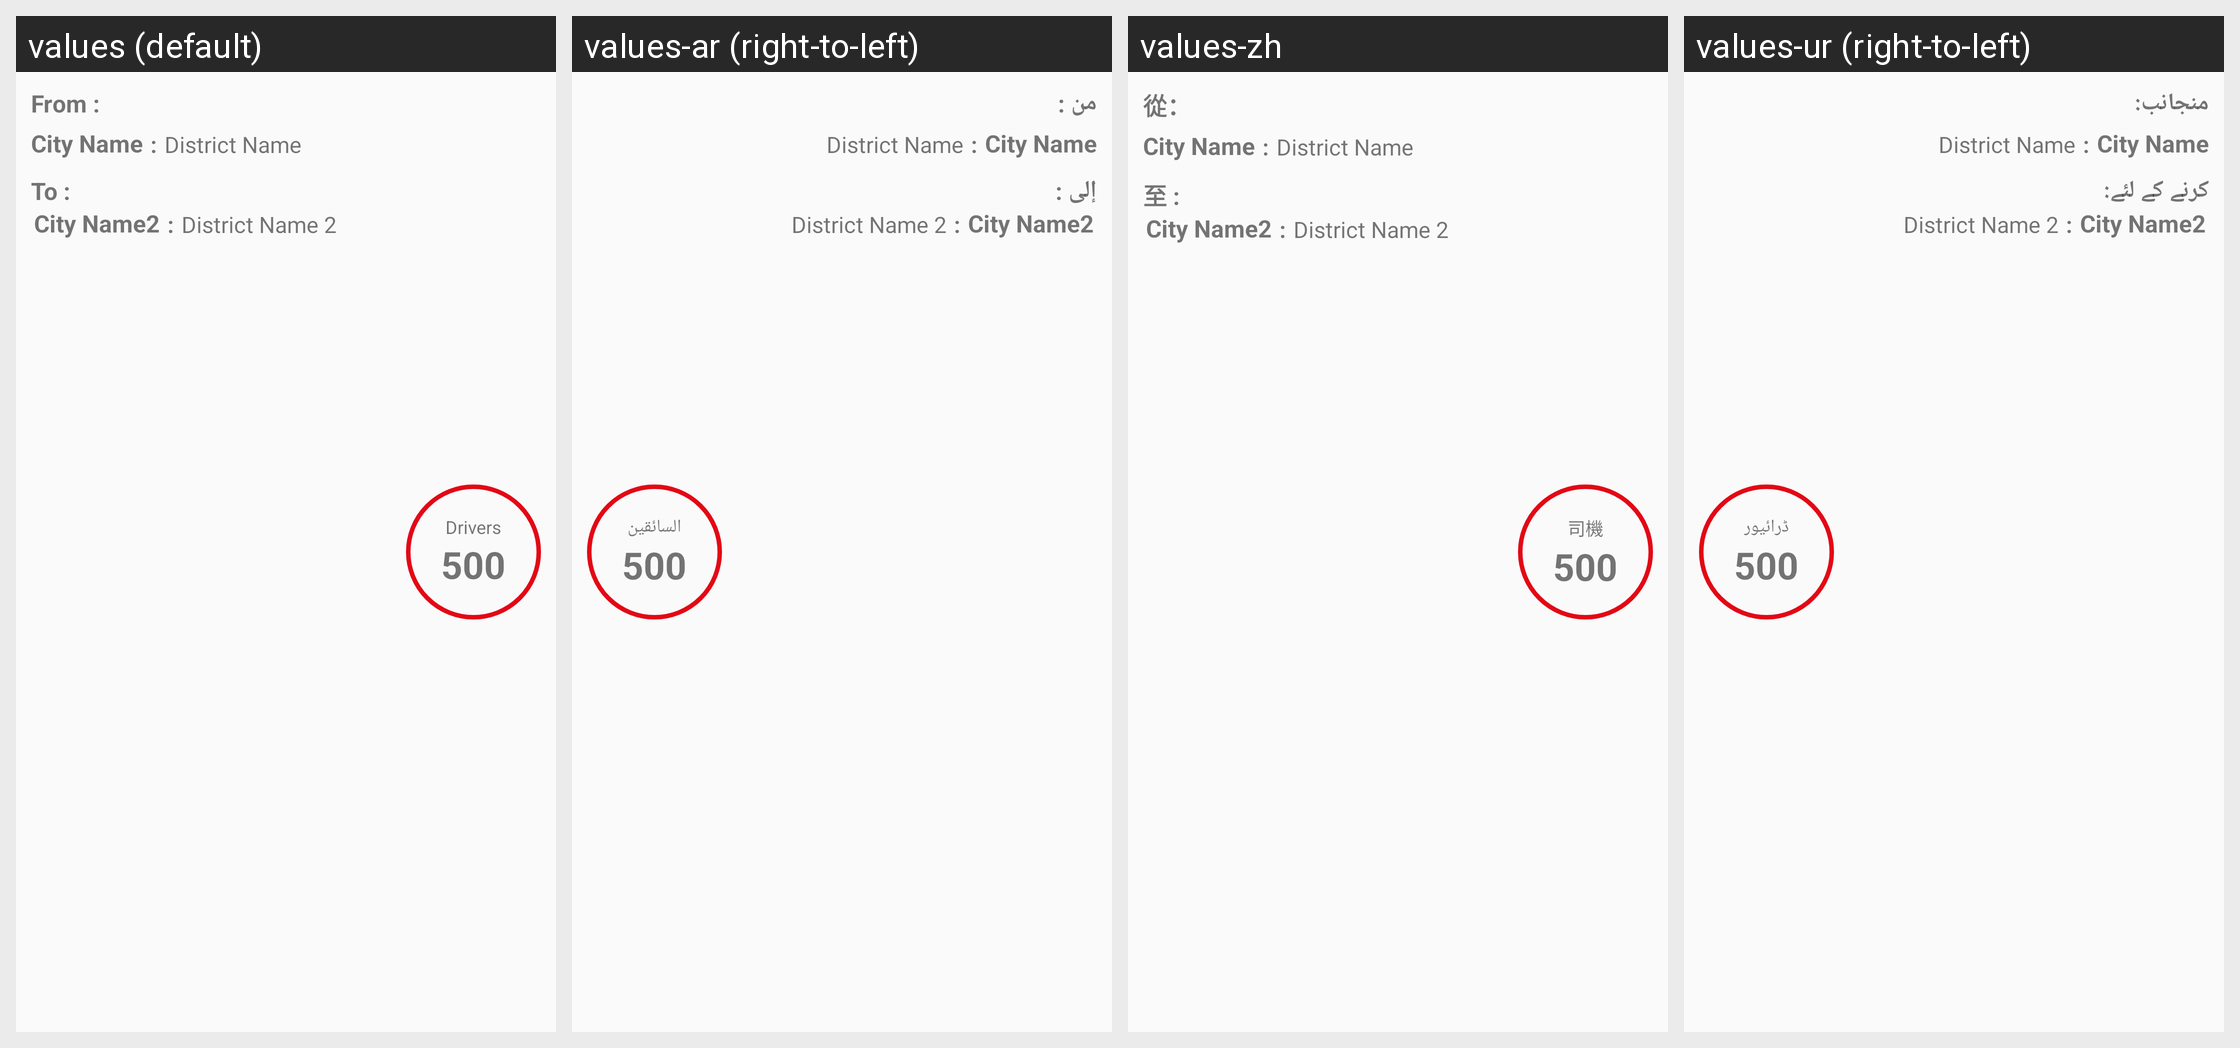

The Android screen above is rendered under several locales of the same app. Produce the string resources it draws, with the default and per-locale values.
Android screen res/layout/top_rides_custom_row.xml rendered under 4 locales, left to right: values (default), values-ar (right-to-left), values-zh, values-ur (right-to-left). Device: Nexus 5 (rendered at 1080×1920; each locale shown at half size, 540×960, under a caption strip naming it); theme AppTheme.Base.
Other locales in the repository, not shown: values-fil.
Strings drawn on this screen, with the default value and each locale's value (text and hints the layout hard-codes, and strings that could not be matched under every locale, appear in the picture but are not listed):

from_text_top_ride
  values: From :
  values-ar: من :
  values-zh: 從：
  values-ur: منجانب:

city_from_txt
  values: City Name
  values-ar: City Name  [not translated; the default value is used]
  values-zh: City Name  [not translated; the default value is used]
  values-ur: City Name  [not translated; the default value is used]

Distreict_name_txt
  values: District Name
  values-ar: District Name  [not translated; the default value is used]
  values-zh: District Name  [not translated; the default value is used]
  values-ur: District Name  [not translated; the default value is used]

to_text_top_ride
  values: To :
  values-ar: إلى :
  values-zh: 至 :
  values-ur: کرنے کے لئے:

city_to_txt
  values: City Name2
  values-ar: City Name2  [not translated; the default value is used]
  values-zh: City Name2  [not translated; the default value is used]
  values-ur: City Name2  [not translated; the default value is used]

district_name_2
  values: District Name 2
  values-ar: District Name 2  [not translated; the default value is used]
  values-zh: District Name 2  [not translated; the default value is used]
  values-ur: District Name 2  [not translated; the default value is used]

drivers
  values: Drivers
  values-ar: السائقين
  values-zh: 司機
  values-ur: ڈرائیور
